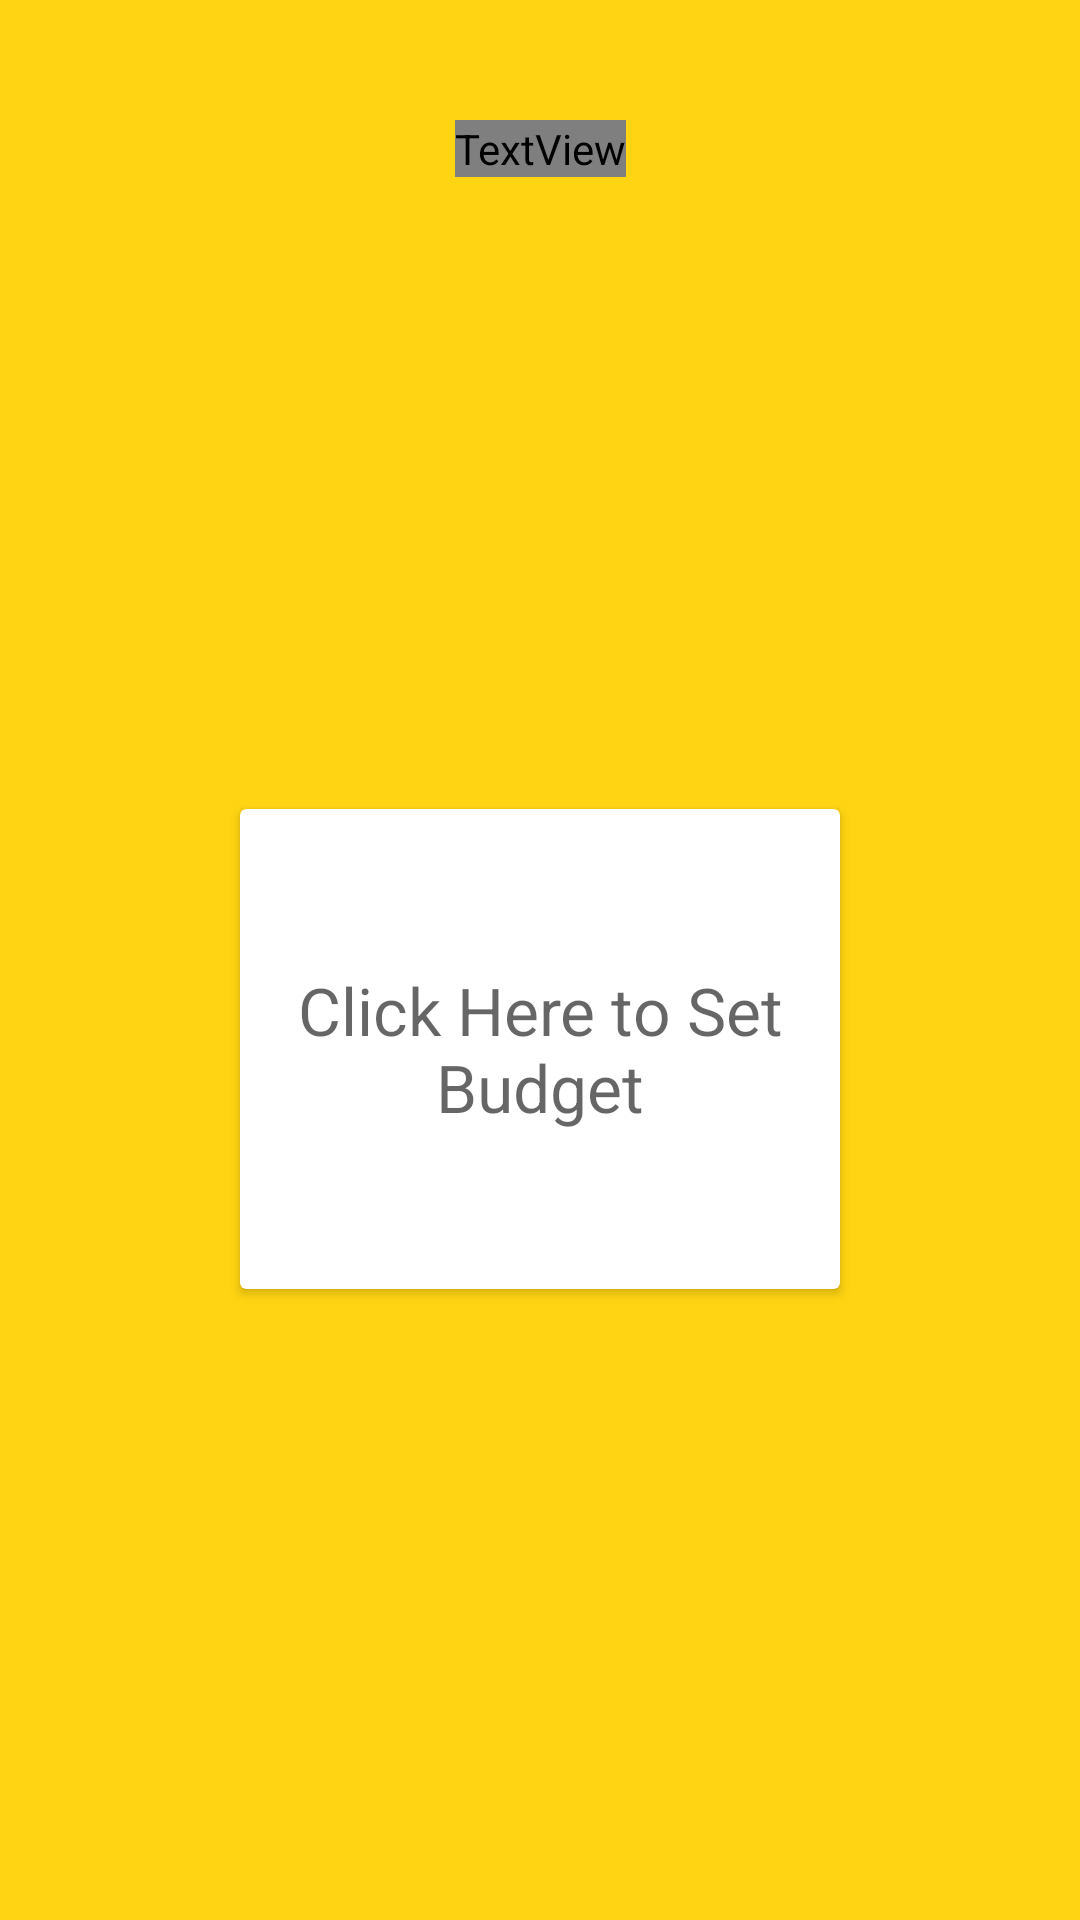

Reconstruct the res/layout file that produces this screen, plus the resources it refers to.
<!-- AndroidManifest.xml: application theme AppTheme -->
<!-- res/layout/start_second_budget.xml -->
<?xml version="1.0" encoding="utf-8"?>

<android.support.constraint.ConstraintLayout
    xmlns:android="http://schemas.android.com/apk/res/android"
    xmlns:app="http://schemas.android.com/apk/res-auto"
    xmlns:tools="http://schemas.android.com/tools"
    android:background="@color/colorAccentSecondary"
    android:layout_width="match_parent"
    android:layout_height="match_parent">

    <android.support.constraint.Guideline
        android:id="@+id/horizontal005"
        android:layout_width="wrap_content"
        android:layout_height="wrap_content"
        android:orientation="horizontal"
        app:layout_constraintGuide_percent="0.05" />

    <TextView
        android:id="@+id/titleSetBudget"
        style="@style/TextApple"
        android:layout_width="wrap_content"
        android:layout_height="wrap_content"
        android:layout_marginEnd="8dp"
        android:layout_marginStart="8dp"
        android:layout_marginTop="8dp"
        android:text="Set Budget"
        android:textSize="24sp"
        app:layout_constraintEnd_toEndOf="parent"
        app:layout_constraintStart_toStartOf="parent"
        app:layout_constraintTop_toTopOf="@+id/horizontal005" />

    <android.support.v7.widget.CardView
        android:layout_width="200dp"
        android:layout_height="160dp"
        android:layout_marginBottom="8dp"
        android:layout_marginTop="8dp"
        app:layout_constraintBottom_toBottomOf="parent"
        app:layout_constraintEnd_toEndOf="parent"
        app:layout_constraintStart_toStartOf="parent"
        app:layout_constraintTop_toBottomOf="@+id/titleSetBudget" >

        <EditText
            android:id="@+id/etBudgetClick"
            android:padding="16dp"
            android:hint="@string/hint_budget"
            android:textAlignment="center"
            android:textSize="22sp"
            android:background="@android:color/transparent"
            android:layout_width="match_parent"
            android:layout_height="match_parent"/>


    </android.support.v7.widget.CardView>


</android.support.constraint.ConstraintLayout>
<!-- resources referenced by this layout -->
<resources>
  <color name="colorAccentSecondary">#FFd412</color>
  <string name="hint_budget">Click Here to Set Budget</string>
  <style name="TextApple" parent="TextAppearance.AppCompat">
          <item name="android:fontFamily">@string/font_family_regular</item>
          <item name="android:textSize">36sp</item>
          <item name="android:textStyle">bold</item>
          <item name="android:textAlignment">center</item>
      </style>
  <style name="AppTheme" parent="Theme.AppCompat.Light.DarkActionBar">
          
          <item name="colorPrimary">@color/colorPrimary</item>
          <item name="colorPrimaryDark">@color/colorPrimaryDark</item>
          <item name="colorAccent">@color/colorAccent</item>
          <item name="windowActionBar">false</item>
          <item name="windowNoTitle">true</item>
          <item name="drawerArrowStyle">@style/DrawerHamburgerStyle</item>
          <item name="cardViewStyle">@style/CardView</item>
      </style>
  <color name="colorPrimary">#9b0493</color>
  <color name="colorPrimaryDark">#38068f</color>
  <color name="colorAccent">#FF9912</color>
  <style name="DrawerHamburgerStyle" parent="@style/Widget.AppCompat.DrawerArrowToggle">
          <item name="spinBars">true</item>
          <item name="color">@color/colorWhite</item>
      </style>
  <color name="colorWhite">#FFFFFF</color>
</resources>
